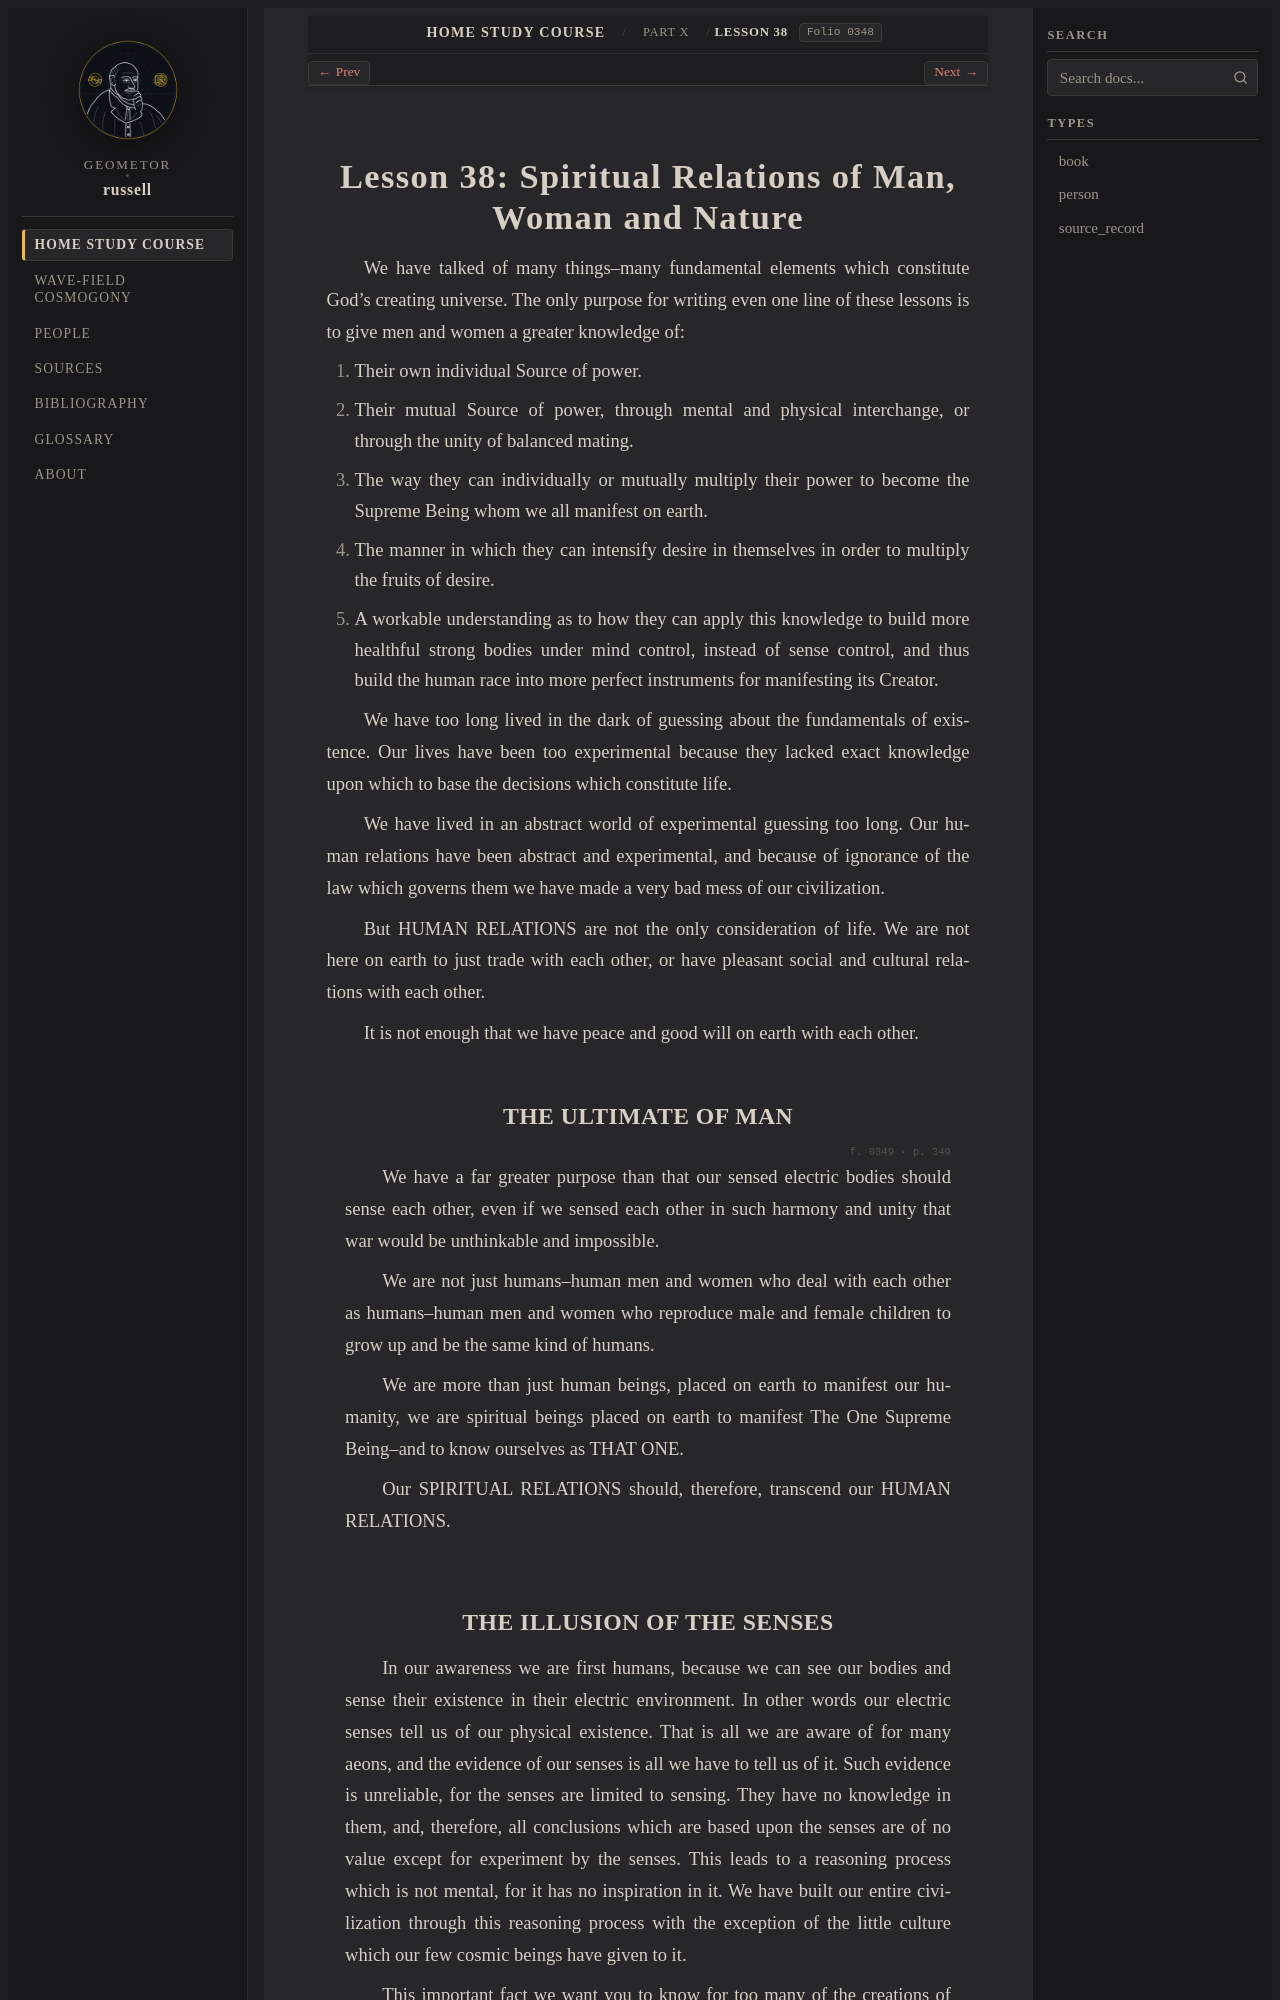

repository: geometor/russell · page: home_study_course/part_10/lesson_38.html · generator: sphinx

:layout: book
:order: 38
:canonical_id: Lesson 38
:breadcrumb_title: Lesson 38
:folio: 0348

.. _hsc-lesson-38:

Lesson 38: Spiritual Relations of Man, Woman and Nature
=======================================================

.. folio:: 0348
   :page: 348

We have talked of many things--many fundamental elements which constitute God's creating universe. The only purpose for writing even one line of these lessons is to give men and women a greater knowledge of:

1. Their own individual Source of power.

2. Their mutual Source of power, through mental and physical interchange, or through the unity of balanced mating.

3. The way they can individually or mutually multiply their power to become the Supreme Being whom we all manifest on earth.

4. The manner in which they can intensify desire in themselves in order to multiply the fruits of desire.

5. A workable understanding as to how they can apply this knowledge to build more healthful strong bodies under mind control, instead of sense control, and thus build the human race into more perfect instruments for manifesting its Creator.

We have too long lived in the dark of guessing about the fundamentals of existence. Our lives have been too experimental because they lacked exact knowledge upon which to base the decisions which constitute life.

We have lived in an abstract world of experimental guessing too long. Our human relations have been abstract and experimental, and because of ignorance of the law which governs them we have made a very bad mess of our civilization.

But HUMAN RELATIONS are not the only consideration of life. We are not here on earth to just trade with each other, or have pleasant social and cultural relations with each other.

It is not enough that we have peace and good will on earth with each other.

THE ULTIMATE OF MAN
-------------------

.. folio:: 0349
   :page: 349

We have a far greater purpose than that our sensed electric bodies should sense each other, even if we sensed each other in such harmony and unity that war would be unthinkable and impossible.

We are not just humans--human men and women who deal with each other as humans--human men and women who reproduce male and female children to grow up and be the same kind of humans.

We are more than just human beings, placed on earth to manifest our humanity, we are spiritual beings placed on earth to manifest The One Supreme Being--and to know ourselves as THAT ONE.

Our SPIRITUAL RELATIONS should, therefore, transcend our HUMAN RELATIONS.
